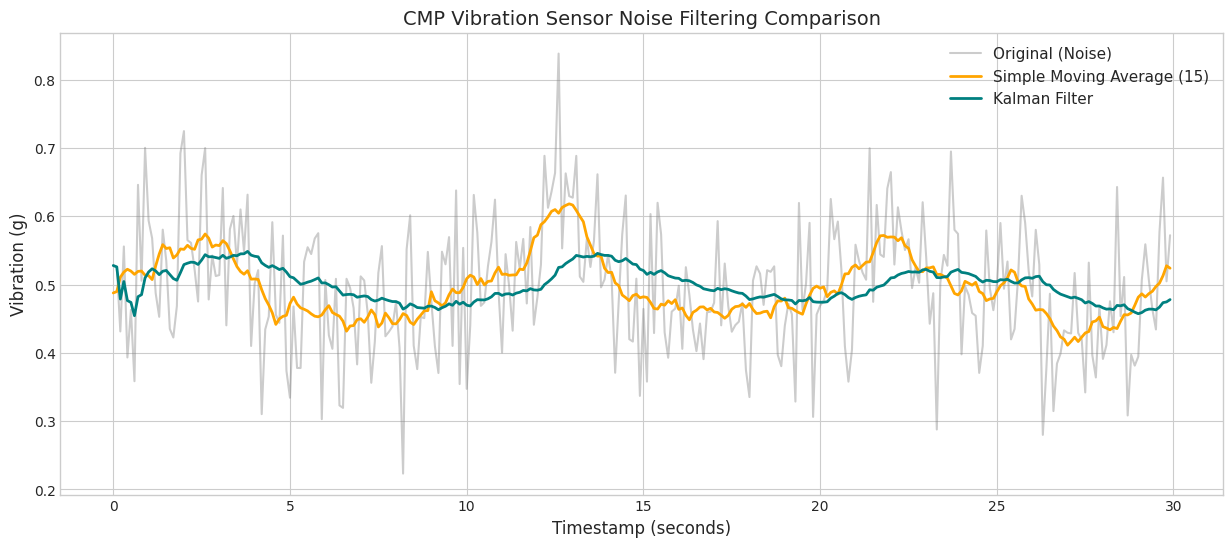

Recreate this plot in Python.
import numpy as np
import pandas as pd
import matplotlib.pyplot as plt
import seaborn as sns
from scipy.interpolate import interp1d

# 시각화 테마 설정
plt.style.use('seaborn-v0_8-whitegrid')
plt.rcParams['figure.figsize'] = (12, 6)
plt.rcParams['font.family'] = 'Malgun Gothic' # Windows 한글 폰트 대응
plt.rcParams['axes.unicode_minus'] = False

print("필수 라이브러리 로드 완료")

def generate_cmp_sensor_data(n_samples=5000, seed=42):
    np.random.seed(seed)
    time = np.linspace(0, 500, n_samples) # 500초 분량의 10Hz 데이터
    
    # 1. Spindle Speed (RPM) : 정상 거동 1500 RPM 내외, 마찰력에 따른 미세 변동
    spindle_speed = 1500 + 10 * np.sin(2 * np.pi * 0.01 * time) + np.random.normal(0, 5, n_samples)
    
    # 2. Chamber Pressure (Bar) : 3.5 Bar 부근 압력 제어
    pressure = 3.5 + 0.1 * np.cos(2 * np.pi * 0.005 * time) + np.random.normal(0, 0.05, n_samples)
    
    # 3. Slurry Flow Rate (L/min) : 0.2 L/min 정상 주입
    slurry_flow = 0.2 + 0.01 * np.sin(2 * np.pi * 0.02 * time) + np.random.normal(0, 0.003, n_samples)
    
    # 4. Spindle Motor Current (A) : 마찰 부하에 비례하는 전류값
    motor_current = 15.0 + 0.5 * pressure * (spindle_speed / 1500.0) + np.random.normal(0, 0.15, n_samples)
    
    # 5. Vibration (g) : 고주파 마찰 진동
    vibration = 0.5 + 0.05 * np.sin(2 * np.pi * 0.1 * time) + np.random.normal(0, 0.08, n_samples)
    
    df = pd.DataFrame({
        'timestamp': time,
        'spindle_speed': spindle_speed,
        'pressure': pressure,
        'slurry_flow': slurry_flow,
        'motor_current': motor_current,
        'vibration': vibration
    })
    
    # 인위적인 결측치(NaN) 주입 (통신 끊김 상황 모사)
    nan_indices = np.random.choice(n_samples, size=int(n_samples * 0.03), replace=False)
    df.loc[nan_indices, 'pressure'] = np.nan
    
    # 인위적인 이상치(Outlier) 주입 (센서 오작동 스파이크 모사)
    outlier_indices = np.random.choice(n_samples, size=int(n_samples * 0.005), replace=False)
    df.loc[outlier_indices, 'motor_current'] = df.loc[outlier_indices, 'motor_current'] * 2.5
    
    return df

df_raw = generate_cmp_sensor_data()
print(df_raw.head())
print("\n--- 결측치 수량 ---")
print(df_raw.isnull().sum())

# 1. 결측치(NaN) 보간 처리 : 시계열적 흐름을 보존하기 위해 앞뒤 값을 이용한 Linear Interpolation 수행
df_clean = df_raw.copy()
df_clean['pressure'] = df_clean['pressure'].interpolate(method='linear')

# 2. 이상치(Outlier) 제거 : IQR(Interquartile Range) 기법 적용
Q1 = df_clean['motor_current'].quantile(0.25)
Q3 = df_clean['motor_current'].quantile(0.75)
IQR = Q3 - Q1
lower_bound = Q1 - 1.5 * IQR
upper_bound = Q3 + 1.5 * IQR

# 이상치 판정된 행을 상/하한 임계값으로 Clipping(대체) 처리
df_clean['motor_current'] = np.clip(df_clean['motor_current'], lower_bound, upper_bound)

print(f"이상치 상한 기준: {upper_bound:.2f} A, 하한 기준: {lower_bound:.2f} A")
print("보간 및 결측치 처리 후 결측 상태:", df_clean.isnull().sum().sum())

# 1. 단순 이동 평균 (Simple Moving Average)
df_clean['vibration_sma_15'] = df_clean['vibration'].rolling(window=15, min_periods=1, center=True).mean()

# 2. 1차원 칼만 필터 직접 구현
def kalman_filter_1d(z, Q=1e-4, R=1e-2):
    """
    z: 센서 측정값 시계열 배열
    Q: 공정 오차 공분산 (Process Variance)
    R: 측정 오차 공분산 (Measurement Variance)
    """
    n = len(z)
    x_hat = np.zeros(n)      # 추정 상태값
    P = np.zeros(n)          # 오차 공분산
    x_hat_minus = np.zeros(n)
    P_minus = np.zeros(n)
    K = np.zeros(n)          # 칼만 이득 (Kalman Gain)
    
    # 초기 추정값 설정
    x_hat[0] = z[0]
    P[0] = 1.0
    
    for k in range(1, n):
        # 1. 시간 업데이트 (Prediction)
        x_hat_minus[k] = x_hat[k-1]
        P_minus[k] = P[k-1] + Q
        
        # 2. 측정 업데이트 (Correction)
        K[k] = P_minus[k] / (P_minus[k] + R)
        x_hat[k] = x_hat_minus[k] + K[k] * (z[k] - x_hat_minus[k])
        P[k] = (1 - K[k]) * P_minus[k]
        
    return x_hat

# vibration 센서에 칼만 필터 적용
df_clean['vibration_kalman'] = kalman_filter_1d(df_clean['vibration'].values, Q=1e-5, R=8e-3)

# 결과 시각화
plt.figure(figsize=(15, 6))
plt.plot(df_raw['timestamp'][:300], df_raw['vibration'][:300], label='Original (Noise)', alpha=0.4, color='gray')
plt.plot(df_clean['timestamp'][:300], df_clean['vibration_sma_15'][:300], label='Simple Moving Average (15)', color='orange', linewidth=2)
plt.plot(df_clean['timestamp'][:300], df_clean['vibration_kalman'][:300], label='Kalman Filter', color='teal', linewidth=2)
plt.title('CMP Vibration Sensor Noise Filtering Comparison', fontsize=14)
plt.xlabel('Timestamp (seconds)', fontsize=12)
plt.ylabel('Vibration (g)', fontsize=12)
plt.legend(fontsize=11)
plt.show()

# timestamp를 정수형 또는 시계열 시간 축으로 근사화하여 groupby를 통해 1초 단위 평균값 산출
df_clean['sec_bucket'] = np.floor(df_clean['timestamp'])

df_resampled = df_clean.groupby('sec_bucket').agg({
    'spindle_speed': 'mean',
    'pressure': 'mean',
    'slurry_flow': 'mean',
    'motor_current': 'mean',
    'vibration_kalman': 'mean'
}).reset_index()

print(f"--- 샘플 크기 축소 확인 ---")
print(f"원본 샘플 수: {len(df_clean)}행 ➔ 1Hz Resampled 샘플 수: {len(df_resampled)}행")
print(df_resampled.head())

# 전처리된 중간 데이터를 로컬 데이터 폴더에 저장 (다음 Phase 활용)
import os
os.makedirs('./data', exist_ok=True)
df_resampled.to_csv('./data/cmp_phase1_cleaned.csv', index=False)
print("\nPhase 1 전처리 데이터 ('./data/cmp_phase1_cleaned.csv') 저장 완료")
